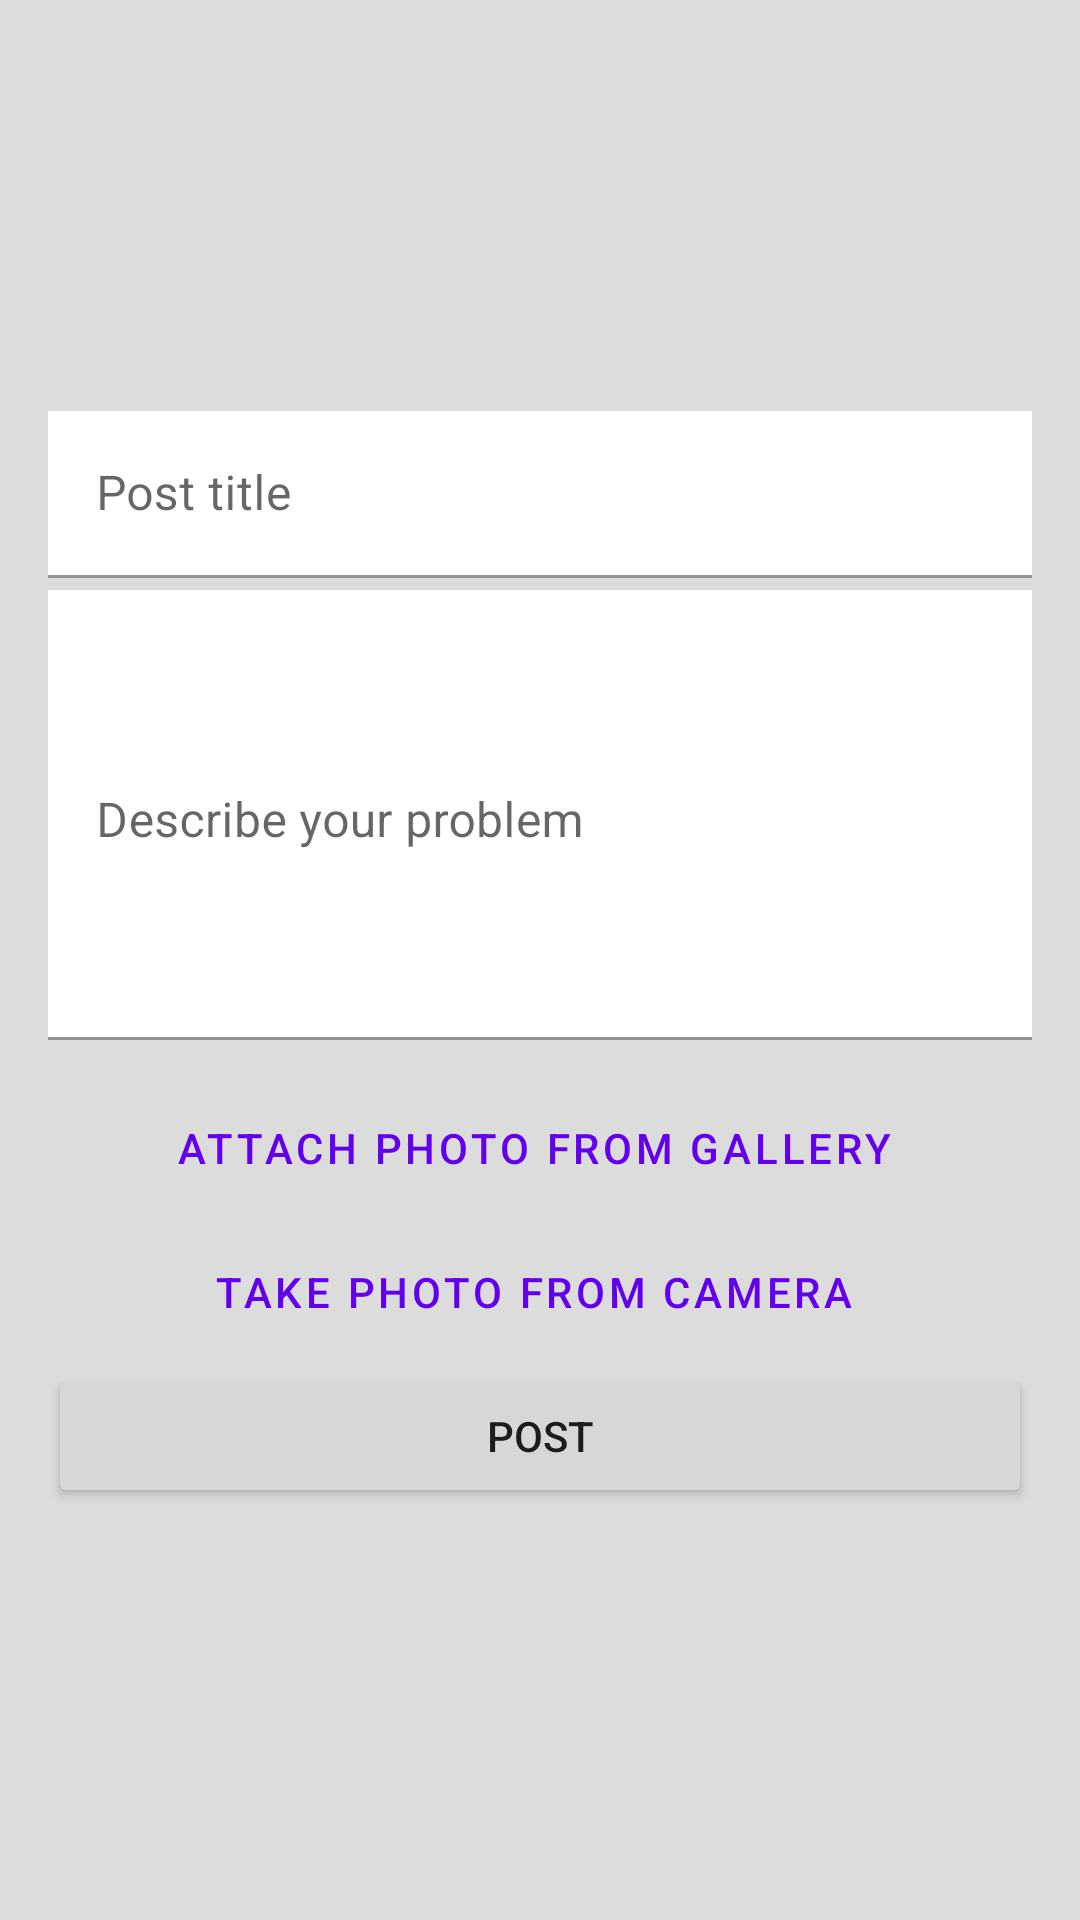

This screen was rendered from an Android layout file. Write that file and the resources it references.
<!-- AndroidManifest.xml: application theme Theme.AskForHelp -->
<!-- res/layout/fragment_new_help_topic.xml -->
<?xml version="1.0" encoding="utf-8"?>
<LinearLayout xmlns:android="http://schemas.android.com/apk/res/android"
    xmlns:tools="http://schemas.android.com/tools"
    android:layout_width="match_parent"
    android:layout_height="match_parent"
    xmlns:app="http://schemas.android.com/apk/res-auto"
    tools:context=".NewHelpTopicFragment"
    android:orientation="vertical"
    android:paddingLeft="16dp"
    android:paddingRight="16dp"
    android:paddingTop="16dp"
    android:paddingBottom="16dp"
    android:gravity="center"
    android:background="@color/lightgray">

    <ProgressBar
        android:id="@+id/new_topic_fragment_progress_bar"
        android:layout_width="wrap_content"
        android:layout_height="wrap_content"
        android:layout_gravity="center"
        android:visibility="gone"
        />

    <com.google.android.material.textfield.TextInputLayout
        android:layout_width="match_parent"
        android:layout_height="wrap_content"
        android:hint="@string/new_topic_fragment_title"
        android:paddingBottom="4dp">

        <EditText
            android:id="@+id/new_topic_fragment_title"
            android:layout_width="match_parent"
            android:layout_height="wrap_content"
            android:background="@color/white"
            />
    </com.google.android.material.textfield.TextInputLayout>

    <com.google.android.material.textfield.TextInputLayout
        android:layout_width="match_parent"
        android:layout_height="wrap_content"
        android:hint="@string/new_topic_fragment_description"
        android:paddingBottom="4dp">

        <EditText
            android:id="@+id/new_topic_fragment_description"
            android:layout_width="match_parent"
            android:layout_height="150dp"
            android:gravity="top"
            android:inputType="textMultiLine"
            android:overScrollMode="always"
            android:scrollbarStyle="insideInset"
            android:scrollbars="vertical"
            android:background="@color/white"/>
    </com.google.android.material.textfield.TextInputLayout>

    <androidx.recyclerview.widget.RecyclerView
        android:id="@+id/new_topic_fragment_images_recycler_view"
        android:layout_width="wrap_content"
        android:layout_height="wrap_content"
        android:padding="4dp"
        android:scrollbars="horizontal"/>

    <Button
        android:id="@+id/new_topic_fragment_add_photo_button"
        android:layout_width="match_parent"
        android:layout_height="wrap_content"
        android:text="@string/new_topic_fragment_add_photo_from_gallery"
        app:icon="@drawable/ic_baseline_attach_file_24"
        style="@style/Widget.MaterialComponents.Button.OutlinedButton.Icon"
        app:strokeColor="@color/design_default_color_primary"
        />

    <Button
        android:id="@+id/new_topic_fragment_take_photo_button"
        android:layout_width="match_parent"
        android:layout_height="wrap_content"
        android:text="@string/new_topic_fragment_photo_from_camera"
        app:icon="@drawable/ic_baseline_camera_alt_24"
        style="@style/Widget.MaterialComponents.Button.OutlinedButton.Icon"
        app:strokeColor="@color/design_default_color_primary"
    />

    <Button
        android:id="@+id/new_topic_fragment_post_button"
        android:layout_width="match_parent"
        android:layout_height="wrap_content"
        android:text="@string/new_topic_fragment_post_button"
        />
</LinearLayout>
<!-- resources referenced by this layout -->
<resources>
  <color name="lightgray">#DCDCDC</color>
  <color name="white">#FFFFFFFF</color>
  <string name="new_topic_fragment_add_photo_from_gallery">Attach photo from gallery</string>
  <string name="new_topic_fragment_description">Describe your problem</string>
  <string name="new_topic_fragment_photo_from_camera">Take photo from camera</string>
  <string name="new_topic_fragment_post_button">Post</string>
  <string name="new_topic_fragment_title">Post title</string>
  <style name="Theme.AskForHelp" parent="Theme.MaterialComponents.Light">
          
          <item name="colorPrimary">@color/purple_500</item>
          <item name="colorPrimaryVariant">@color/purple_700</item>
          <item name="colorOnPrimary">@color/white</item>
          
          <item name="colorSecondary">@color/teal_200</item>
          <item name="colorSecondaryVariant">@color/teal_700</item>
          <item name="colorOnSecondary">@color/black</item>
          
          <item name="android:statusBarColor" tools:targetApi="l">?attr/colorPrimaryVariant</item>
  
          <item name="colorControlNormal">@color/white</item>
          
      </style>
  <color name="purple_500">#FF6200EE</color>
  <color name="purple_700">#FF3700B3</color>
  <color name="teal_200">#FF03DAC5</color>
  <color name="teal_700">#FF018786</color>
  <color name="black">#FF000000</color>
</resources>
